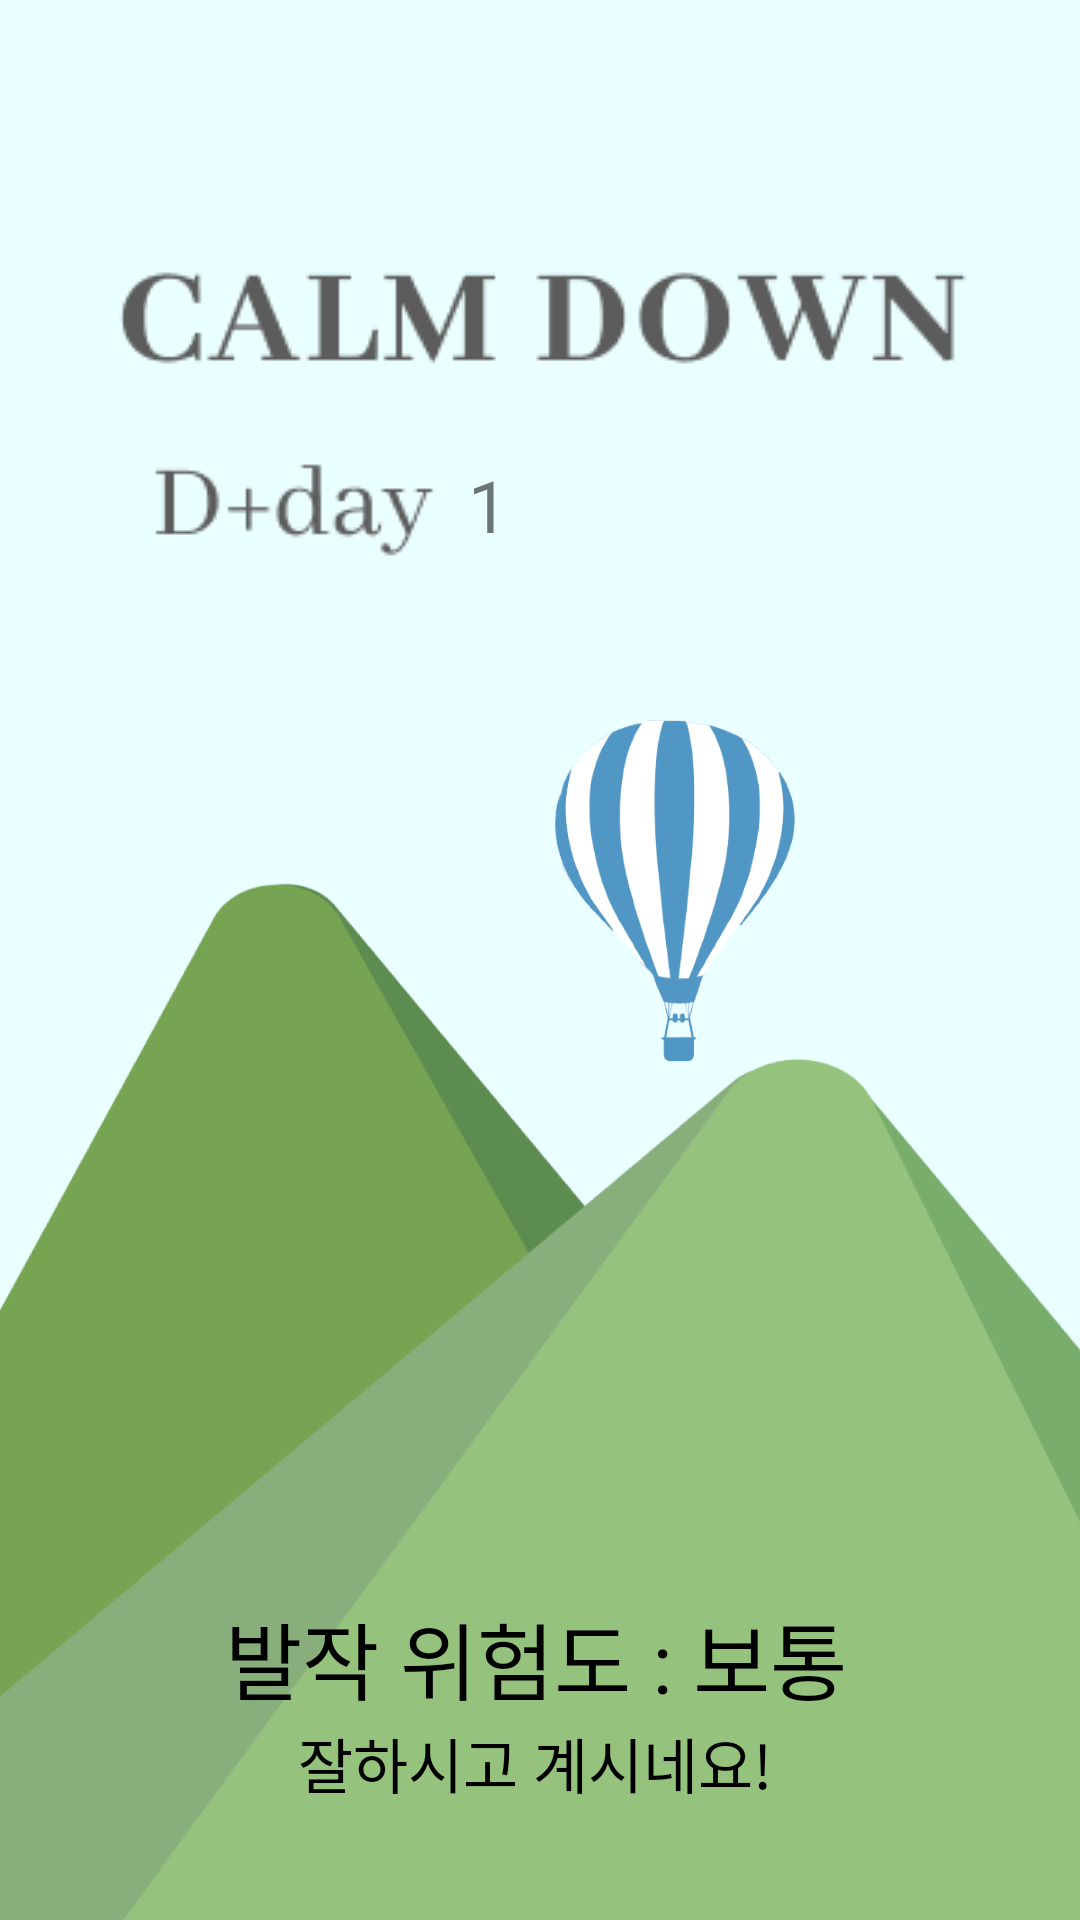

Here is an Android app screen rendered from its layout file. Give the layout XML and the strings, colors and styles it references.
<!-- AndroidManifest.xml: application theme Theme.MyApplication -->
<!-- res/layout/fragment_realhome.xml -->
<?xml version="1.0" encoding="utf-8"?>

<androidx.constraintlayout.widget.ConstraintLayout xmlns:android="http://schemas.android.com/apk/res/android"
    xmlns:app="http://schemas.android.com/apk/res-auto"
    xmlns:tools="http://schemas.android.com/tools"
    android:id="@+id/container"
    android:layout_width="match_parent"
    android:layout_height="match_parent"
    android:background="@drawable/signinup_bg"
    tools:context=".ui.realhome.RealHomeFragment">

    

    <View
        android:id="@+id/text"
        android:layout_width="300dp"
        android:layout_height="106dp"
        android:layout_marginStart="28dp"
        android:layout_marginTop="80dp"
        android:background="@drawable/realhome_text"
        app:layout_constraintStart_toStartOf="parent"
        app:layout_constraintTop_toTopOf="parent" />

    <View
        android:id="@+id/icon"
        android:layout_width="150dp"
        android:layout_height="150dp"
        android:layout_marginStart="150dp"
        android:layout_marginTop="36dp"
        android:background="@drawable/calmdown_icon"
        app:layout_constraintStart_toStartOf="parent"
        app:layout_constraintTop_toBottomOf="@+id/text" />

    <TextView
        android:id="@+id/danger_text"
        android:layout_width="210dp"
        android:layout_height="39dp"
        android:layout_alignParentTop="true"
        android:layout_centerHorizontal="true"
        android:layout_marginTop="160dp"
        android:fontFamily="@font/noto_sans"
        android:gravity="top"
        android:text="발작 위험도 : 보통"
        android:textAppearance="@style/danger_text"
        android:textSize="28dp"
        app:layout_constraintEnd_toEndOf="parent"
        app:layout_constraintStart_toStartOf="parent"
        app:layout_constraintTop_toBottomOf="@+id/icon"
        tools:ignore="TextSizeCheck" />

    <TextView
        android:id="@+id/info_text"
        android:layout_width="165dp"
        android:layout_height="43dp"
        android:layout_alignParentTop="true"
        android:layout_centerHorizontal="true"
        android:layout_marginTop="2dp"
        android:fontFamily="@font/inter_medium"
        android:gravity="top"
        android:text="잘하시고 계시네요!"
        android:textAppearance="@style/info_text"
        android:textSize="20dp"
        app:layout_constraintEnd_toEndOf="parent"
        app:layout_constraintHorizontal_bias="0.509"
        app:layout_constraintStart_toStartOf="parent"
        app:layout_constraintTop_toBottomOf="@+id/danger_text"
        tools:ignore="TextSizeCheck" />

    <TextView
        android:id="@+id/date"
        android:layout_width="wrap_content"
        android:layout_height="wrap_content"
        android:layout_marginStart="156dp"
        android:layout_marginTop="152dp"
        android:text="1"
        android:textSize="24sp"
        app:layout_constraintStart_toStartOf="parent"
        app:layout_constraintTop_toTopOf="parent" />

</androidx.constraintlayout.widget.ConstraintLayout>
<!-- resources referenced by this layout -->
<resources>
  <!-- drawable calmdown_icon: png bitmap (drawable, 90714 bytes) -->
  <!-- drawable realhome_text: png bitmap (drawable, 5167 bytes) -->
  <!-- drawable signinup_bg: png bitmap (drawable, 63287 bytes) -->
  <style name="danger_text">
          <item name="android:textSize">32sp</item>
          <item name="android:textColor">#000000</item>
      </style>
  <style name="info_text">
          <item name="android:textSize">28sp</item>
          <item name="android:textColor">#000000</item>
      </style>
  <style name="Theme.MyApplication" parent="Theme.AppCompat.Light">
  
          
          <item name="colorPrimary">@color/btn_color</item>
          <item name="colorPrimaryVariant">#2196F3</item>
          <item name="colorOnPrimary">#266291</item>
          
          <item name="colorSecondary">@color/teal_200</item>
          <item name="colorSecondaryVariant">@color/teal_700</item>
          <item name="colorOnSecondary">@color/black</item>
          
          <item name="android:statusBarColor">@color/title_bar</item>
          
      </style>
  <color name="btn_color">#707FCB</color>
  <color name="teal_200">#FF03DAC5</color>
  <color name="teal_700">#FF018786</color>
  <color name="black">#FF000000</color>
  <color name="title_bar">#4567AC</color>
</resources>
